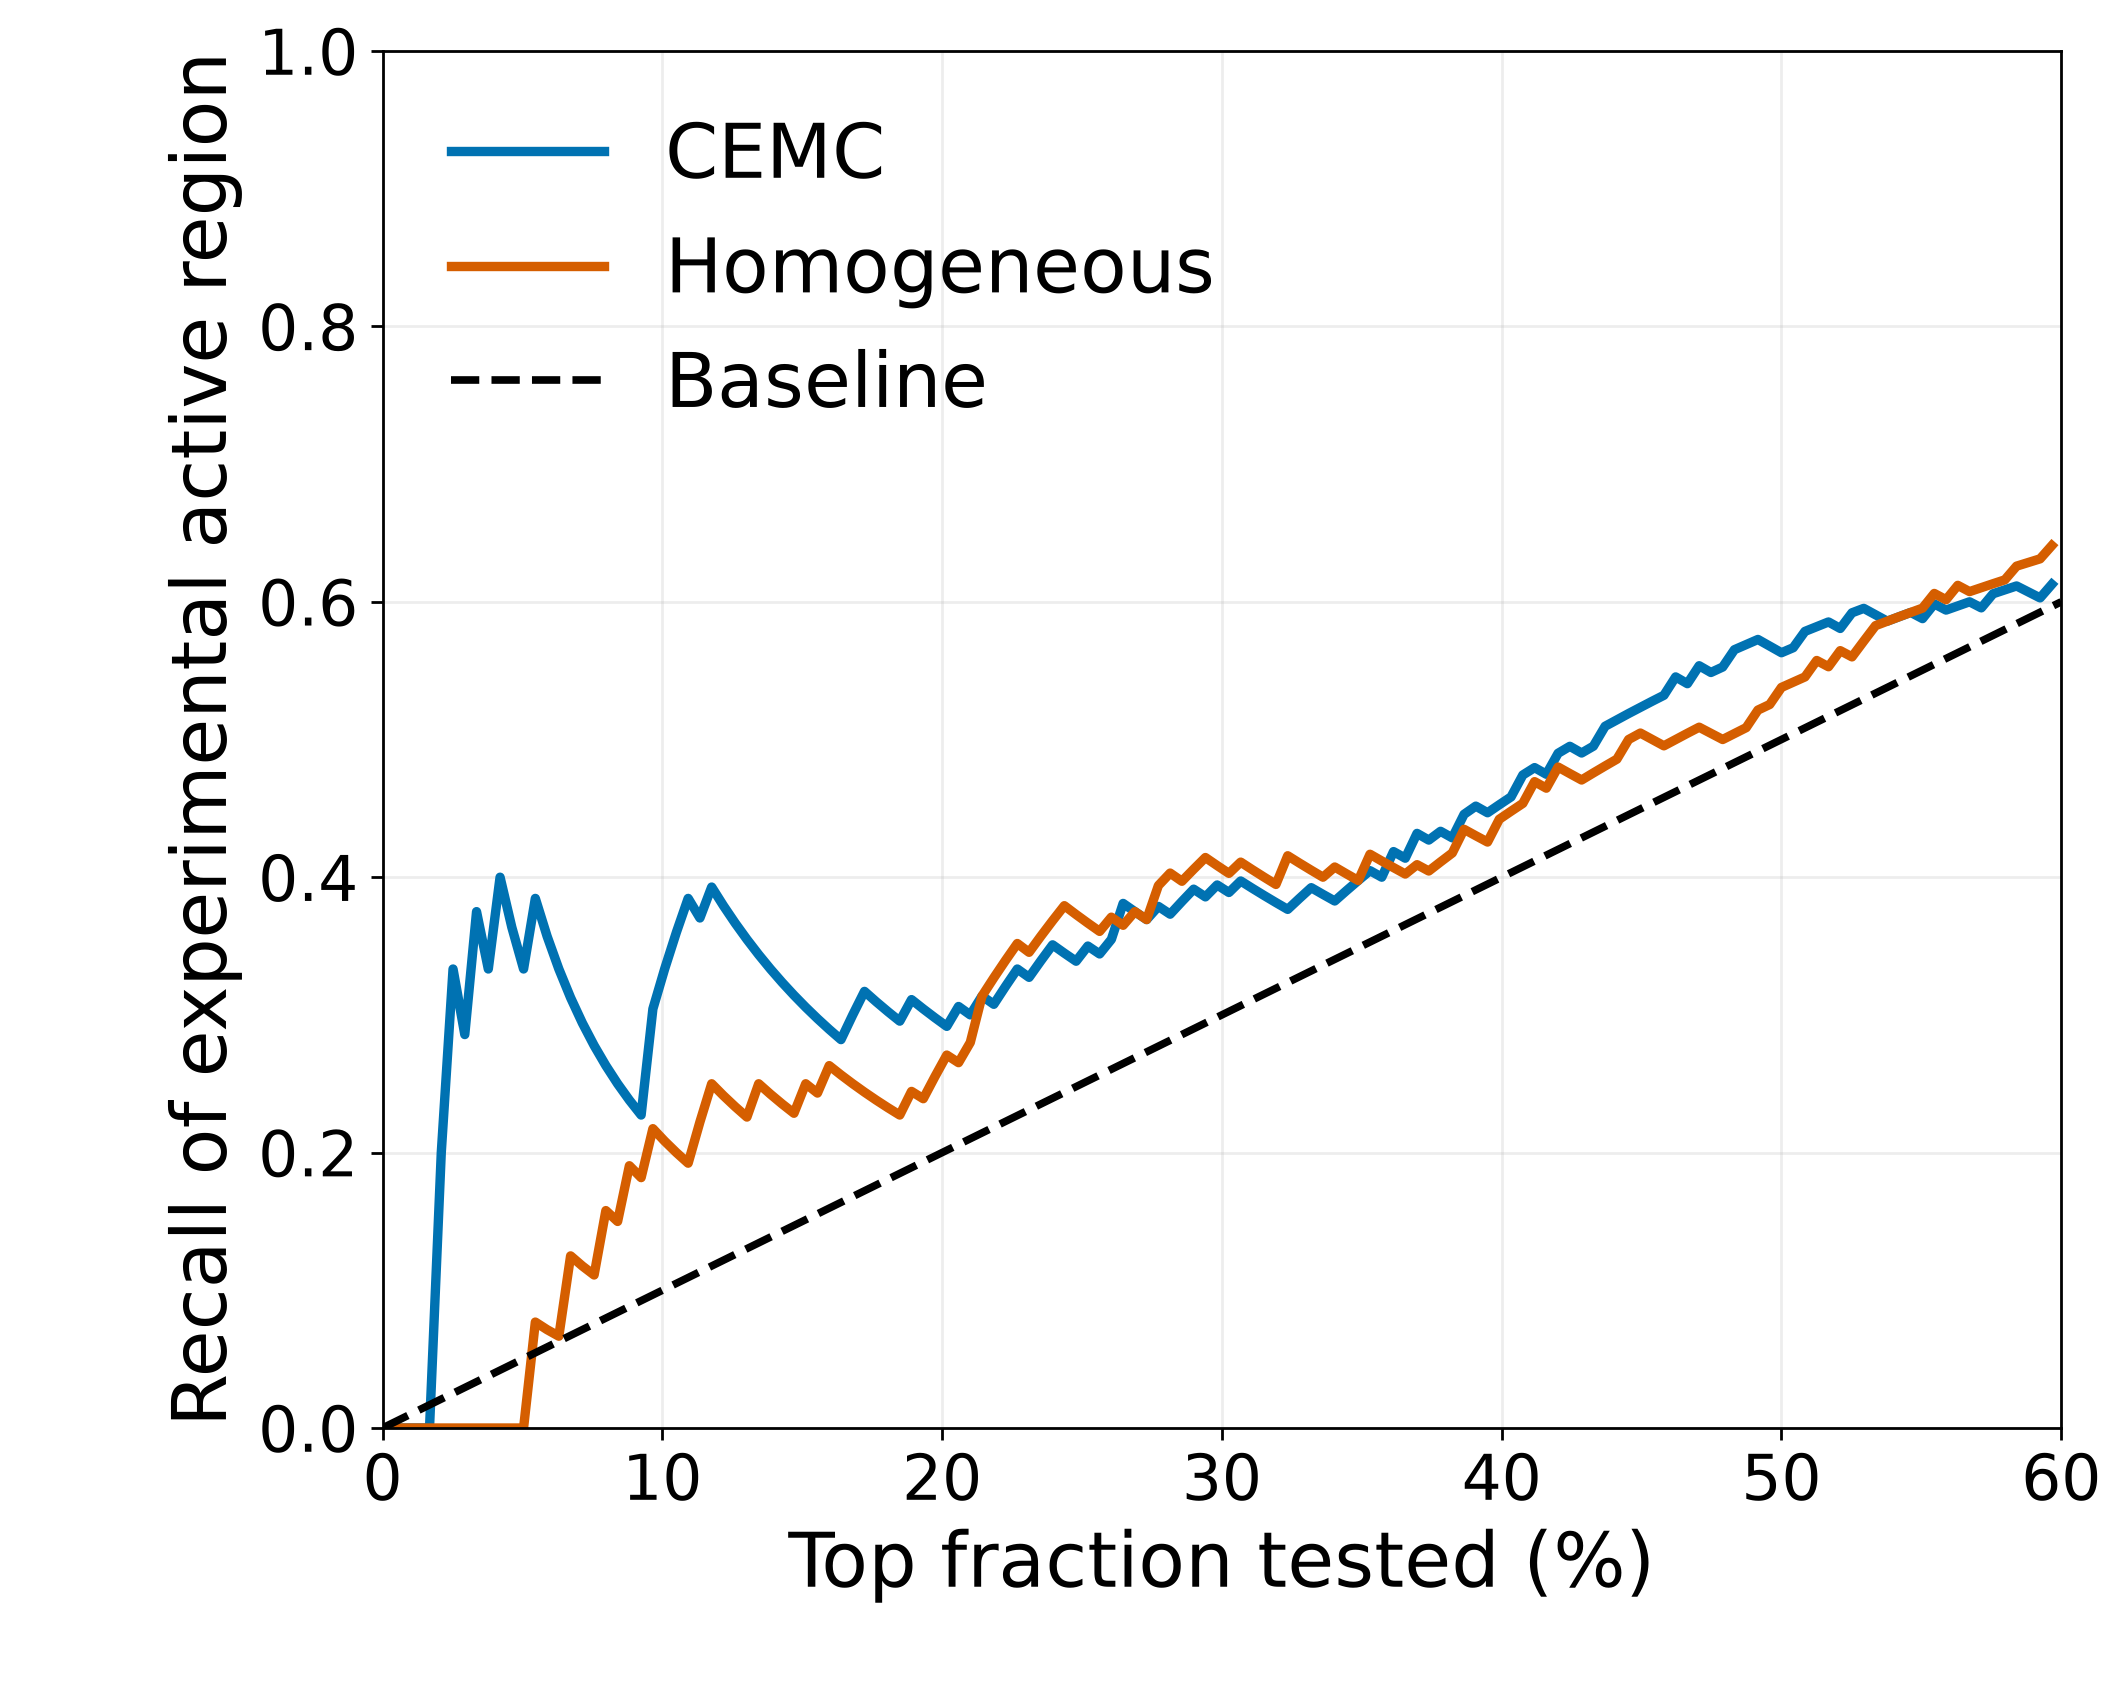

The table this chart was drawn from, first rows:
top_fraction_percent, n_compositions, cemc_recall, random_recall, baseline
0.4202, 1, 0.0, 0.0, 0.004202
0.8403, 2, 0.0, 0.0, 0.008403
1.261, 3, 0.0, 0.0, 0.01261
1.681, 4, 0.0, 0.0, 0.01681
2.101, 5, 0.2, 0.0, 0.02101
2.521, 6, 0.3333, 0.0, 0.02521
2.941, 7, 0.2857, 0.0, 0.02941
3.361, 8, 0.375, 0.0, 0.03361
3.782, 9, 0.3333, 0.0, 0.03782
4.202, 10, 0.4, 0.0, 0.04202
4.622, 11, 0.3636, 0.0, 0.04622
5.042, 12, 0.3333, 0.0, 0.05042
5.462, 13, 0.3846, 0.07692, 0.05462
5.882, 14, 0.3571, 0.07143, 0.05882
6.303, 15, 0.3333, 0.06667, 0.06303
6.723, 16, 0.3125, 0.125, 0.06723
7.143, 17, 0.2941, 0.1176, 0.07143
7.563, 18, 0.2778, 0.1111, 0.07563
7.983, 19, 0.2632, 0.1579, 0.07983
8.403, 20, 0.25, 0.15, 0.08403
8.824, 21, 0.2381, 0.1905, 0.08824
9.244, 22, 0.2273, 0.1818, 0.09244
9.664, 23, 0.3043, 0.2174, 0.09664
10.08, 24, 0.3333, 0.2083, 0.1008
10.5, 25, 0.36, 0.2, 0.105
10.92, 26, 0.3846, 0.1923, 0.1092
11.34, 27, 0.3704, 0.2222, 0.1134
11.76, 28, 0.3929, 0.25, 0.1176
12.18, 29, 0.3793, 0.2414, 0.1218
12.61, 30, 0.3667, 0.2333, 0.1261
13.03, 31, 0.3548, 0.2258, 0.1303
13.45, 32, 0.3438, 0.25, 0.1345
13.87, 33, 0.3333, 0.2424, 0.1387
14.29, 34, 0.3235, 0.2353, 0.1429
14.71, 35, 0.3143, 0.2286, 0.1471
15.13, 36, 0.3056, 0.25, 0.1513
15.55, 37, 0.2973, 0.2432, 0.1555
15.97, 38, 0.2895, 0.2632, 0.1597
16.39, 39, 0.2821, 0.2564, 0.1639
16.81, 40, 0.3, 0.25, 0.1681
17.23, 41, 0.3171, 0.2439, 0.1723
17.65, 42, 0.3095, 0.2381, 0.1765
18.07, 43, 0.3023, 0.2326, 0.1807
18.49, 44, 0.2955, 0.2273, 0.1849
18.91, 45, 0.3111, 0.2444, 0.1891
19.33, 46, 0.3043, 0.2391, 0.1933
19.75, 47, 0.2979, 0.2553, 0.1975
20.17, 48, 0.2917, 0.2708, 0.2017
20.59, 49, 0.3061, 0.2653, 0.2059
21.01, 50, 0.3, 0.28, 0.2101
21.43, 51, 0.3137, 0.3137, 0.2143
21.85, 52, 0.3077, 0.3269, 0.2185
22.27, 53, 0.3208, 0.3396, 0.2227
22.69, 54, 0.3333, 0.3519, 0.2269
23.11, 55, 0.3273, 0.3455, 0.2311
23.53, 56, 0.3393, 0.3571, 0.2353
23.95, 57, 0.3509, 0.3684, 0.2395
24.37, 58, 0.3448, 0.3793, 0.2437
24.79, 59, 0.339, 0.3729, 0.2479
25.21, 60, 0.35, 0.3667, 0.2521
... 82 more rows
